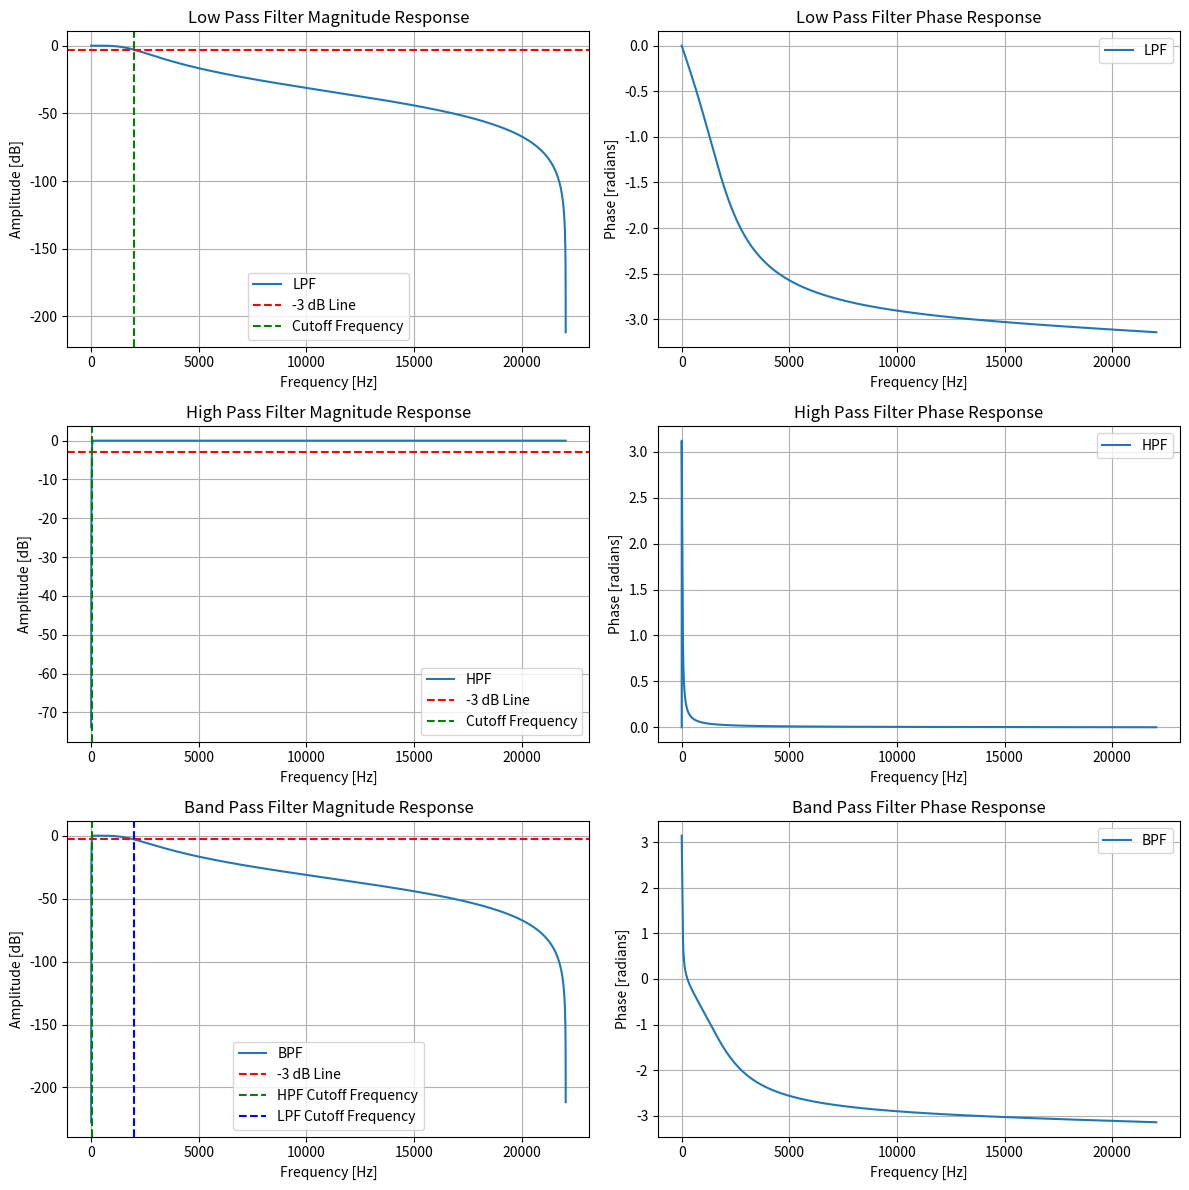
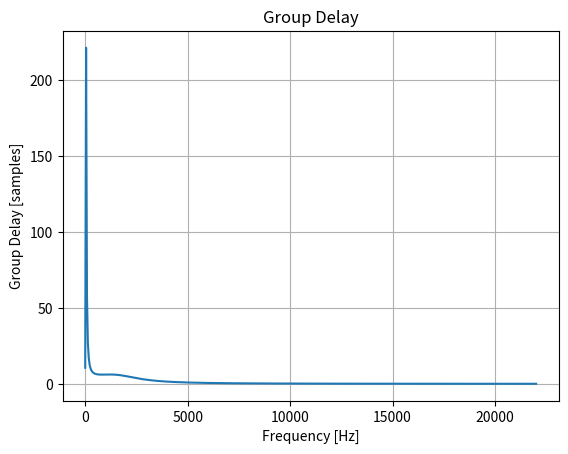
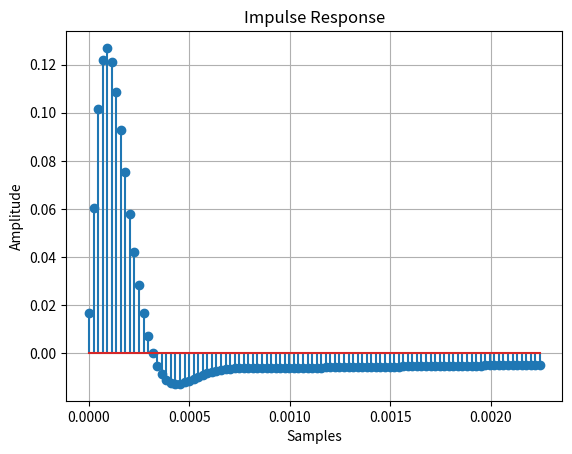
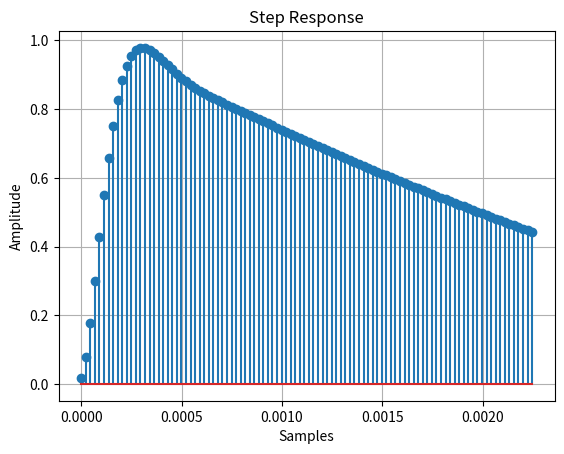

Generate these figures, in order, with matplotlib:
import numpy as np
import scipy.signal as signal
import matplotlib.pyplot as plt

# Digital Stethoscope Frequency Range: 50-1500 Hz
# High Pass Filter:  35 Hz
# Low Pass Filter: 2000 Hz

# https://www.ncbi.nlm.nih.gov/pmc/articles/PMC7305673/
# https://www.degruyter.com/document/doi/10.1515/cdbme-2019-0066/pdf

# Define the parameters
# 
fc_l = 2000  # Cutoff frequency for LPF
fc_h =   35  # Cutoff frequency for HPF
fs =  44100  # Sampling Frequency

# Design 2nd order LPF
b_l, a_l = signal.butter(2, fc_l / (fs / 2), btype='low')

# Design 2nd order HPF
b_h, a_h = signal.butter(2, fc_h / (fs / 2), btype='high')

# Multiply the transfer functions to create a bandpass filter
b_bpf = np.polymul(b_l, b_h)
a_bpf = np.polymul(a_l, a_h)

# Frequency response of the filters
w, h_l = signal.freqz(b_l, a_l, worN=fs)
w, h_h = signal.freqz(b_h, a_h, worN=fs)
w, h_bpf = signal.freqz(b_bpf, a_bpf, worN=fs)

# Convert from radians/sample to Hz
frequencies = w * fs / (2 * np.pi)

# Define -3 dB point
minus_3db = -3

# Plot the magnitude and phase responses
plt.figure(figsize=(12, 12))

# LPF magnitude response
plt.subplot(3, 2, 1)
plt.plot(frequencies, 20 * np.log10(np.abs(h_l)), label='LPF')
plt.axhline(y=minus_3db, color='r', linestyle='--', label='-3 dB Line')
plt.axvline(x=fc_l, color='g', linestyle='--', label='Cutoff Frequency')
plt.title('Low Pass Filter Magnitude Response')
plt.xlabel('Frequency [Hz]')
plt.ylabel('Amplitude [dB]')
plt.grid()
plt.legend()

# LPF phase response
plt.subplot(3, 2, 2)
plt.plot(frequencies, np.angle(h_l), label='LPF')
plt.title('Low Pass Filter Phase Response')
plt.xlabel('Frequency [Hz]')
plt.ylabel('Phase [radians]')
plt.grid()
plt.legend()

# HPF magnitude response
plt.subplot(3, 2, 3)
plt.plot(frequencies, 20 * np.log10(np.abs(h_h)), label='HPF')
plt.axhline(y=minus_3db, color='r', linestyle='--', label='-3 dB Line')
plt.axvline(x=fc_h, color='g', linestyle='--', label='Cutoff Frequency')
plt.title('High Pass Filter Magnitude Response')
plt.xlabel('Frequency [Hz]')
plt.ylabel('Amplitude [dB]')
plt.grid()
plt.legend()

# HPF phase response
plt.subplot(3, 2, 4)
plt.plot(frequencies, np.angle(h_h), label='HPF')
plt.title('High Pass Filter Phase Response')
plt.xlabel('Frequency [Hz]')
plt.ylabel('Phase [radians]')
plt.grid()
plt.legend()

# BPF magnitude response
plt.subplot(3, 2, 5)
plt.plot(frequencies, 20 * np.log10(np.abs(h_bpf)), label='BPF')
plt.axhline(y=minus_3db, color='r', linestyle='--', label='-3 dB Line')
plt.axvline(x=fc_h, color='g', linestyle='--', label='HPF Cutoff Frequency')
plt.axvline(x=fc_l, color='b', linestyle='--', label='LPF Cutoff Frequency')
plt.title('Band Pass Filter Magnitude Response')
plt.xlabel('Frequency [Hz]')
plt.ylabel('Amplitude [dB]')
plt.grid()
plt.legend()

# BPF phase response
plt.subplot(3, 2, 6)
plt.plot(frequencies, np.angle(h_bpf), label='BPF')
plt.title('Band Pass Filter Phase Response')
plt.xlabel('Frequency [Hz]')
plt.ylabel('Phase [radians]')
plt.grid()
plt.legend()

plt.tight_layout()
plt.savefig('filter_responses.svg', format='svg')
plt.show()

# Calculate DC Gain
dc_gain = np.sum(b_bpf) / np.sum(a_bpf)
print("DC Gain:", dc_gain)

# Calculate the group delay
frequencies_group_delay, group_delay = signal.group_delay((b_bpf, a_bpf), fs=fs)
plt.figure()
plt.plot(frequencies_group_delay, group_delay)
plt.title('Group Delay')
plt.xlabel('Frequency [Hz]')
plt.ylabel('Group Delay [samples]')
plt.grid()
plt.savefig('group_delay.svg', format='svg')
plt.show()

# Calculate the impulse response
t, impulse_response = signal.dimpulse((b_bpf, a_bpf, 1/fs))
impulse_response = impulse_response[0].flatten()
plt.figure()
plt.stem(t, impulse_response)
plt.title('Impulse Response')
plt.xlabel('Samples')
plt.ylabel('Amplitude')
plt.grid()
plt.savefig('impulse_response.svg', format='svg')
plt.show()

# Calculate the step response
t, step_response = signal.dstep((b_bpf, a_bpf, 1/fs))
step_response = step_response[0].flatten()
plt.figure()
plt.stem(t, step_response)
plt.title('Step Response')
plt.xlabel('Samples')
plt.ylabel('Amplitude')
plt.grid()
plt.savefig('step_response.svg', format='svg')
plt.show()

# Save the coefficients to a file
np.savetxt('filter_coefficients.txt', np.array([b_bpf, a_bpf]), delimiter=',', fmt='%1.10f')
